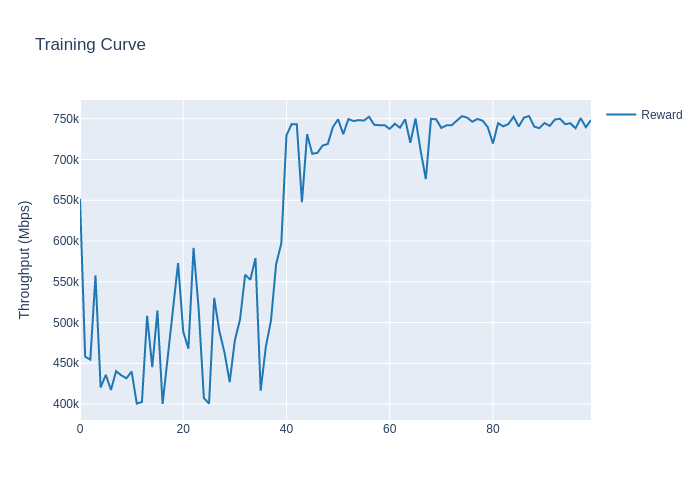

Data behind this chart, as committed beside it:
, train_step, reward_mean, reward_std
0, 0, 651815, 0.0
1, 1, 458120, 0.0
2, 2, 454393, 0.0
3, 3, 557814, 0.0
4, 4, 420203, 0.0
5, 5, 435804, 0.0
6, 6, 417309, 0.0
7, 7, 440356, 0.0
8, 8, 435144, 0.0
9, 9, 431581, 0.0
10, 10, 439905, 0.0
11, 11, 400543, 0.0
12, 12, 402504, 0.0
13, 13, 508085, 0.0
14, 14, 445257, 0.0
15, 15, 514665, 0.0
16, 16, 400004, 0.0
17, 17, 459704, 0.0
18, 18, 513882, 0.0
19, 19, 573044, 0.0
20, 20, 488817, 0.0
21, 21, 467922, 0.0
22, 22, 591548, 0.0
23, 23, 515716, 0.0
24, 24, 407318, 0.0
25, 25, 400452, 0.0
26, 26, 530150, 0.0
27, 27, 489409, 0.0
28, 28, 462934, 0.0
29, 29, 426967, 0.0
30, 30, 478069, 0.0
31, 31, 503578, 0.0
32, 32, 558606, 0.0
33, 33, 552478, 0.0
34, 34, 578978, 0.0
35, 35, 416419, 0.0
36, 36, 470073, 0.0
37, 37, 502424, 0.0
38, 38, 571858, 0.0
39, 39, 596948, 0.0
40, 40, 729655, 0.0
41, 41, 743446, 0.0
42, 42, 743278, 0.0
43, 43, 647596, 0.0
44, 44, 731047, 0.0
45, 45, 707058, 0.0
46, 46, 708144, 0.0
47, 47, 717172, 0.0
48, 48, 719027, 0.0
49, 49, 739909, 0.0
50, 50, 749427, 0.0
51, 51, 731107, 0.0
52, 52, 749654, 0.0
53, 53, 747230, 0.0
54, 54, 748376, 0.0
55, 55, 747753, 0.0
56, 56, 752520, 0.0
57, 57, 742640, 0.0
58, 58, 742090, 0.0
59, 59, 742185, 0.0
... 40 more rows
